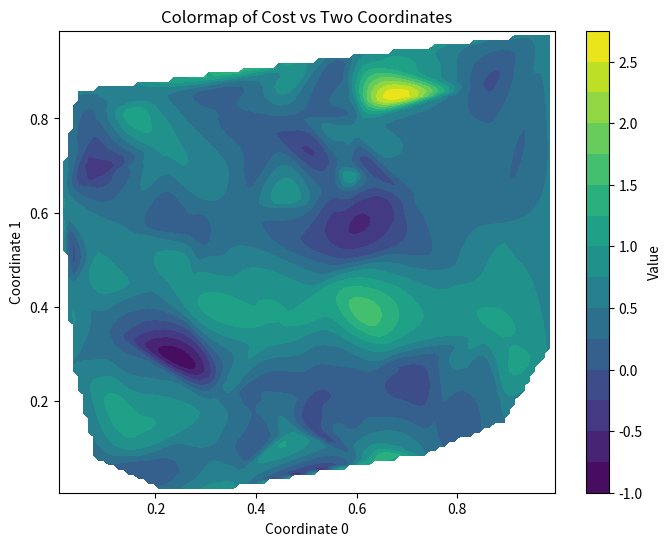
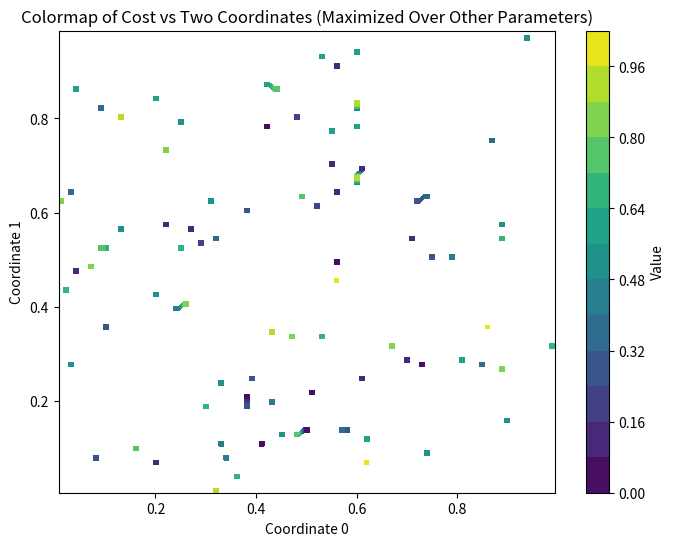

Recreate these plots in Python, in order.
import numpy as np
import matplotlib.pyplot as plt
from scipy.interpolate import griddata

def create_colormap(data_points, data_values, coords_to_plot=(0, 1), grid_size=100):
    """
    Creates a colormap of the cost versus two coordinates, interpolating points for smoothness.
    
    Parameters:
    - data_points: Array of shape (n, D) with n data points and D coordinates each.
    - data_values: Array of shape (n) with values corresponding to the data points.
    - coords_to_plot: Tuple of two integers specifying which coordinates to use for plotting.
    - grid_size: Integer specifying the size of the grid for interpolation.
    
    Returns:
    - None. Displays the colormap.
    """
    # Extract the two coordinates for plotting
    x = data_points[:, coords_to_plot[0]]
    y = data_points[:, coords_to_plot[1]]
    
    # Create a grid
    xi = np.linspace(x.min(), x.max(), grid_size)
    yi = np.linspace(y.min(), y.max(), grid_size)
    xi, yi = np.meshgrid(xi, yi)
    
    # Interpolate data on the grid
    zi = griddata((x, y), data_values, (xi, yi), method='cubic')
    
    # Plot the colormap
    plt.figure(figsize=(8, 6))
    plt.contourf(xi, yi, zi, levels=15, cmap='viridis')
    plt.colorbar(label='Value')
    plt.xlabel(f'Coordinate {coords_to_plot[0]}')
    plt.ylabel(f'Coordinate {coords_to_plot[1]}')
    plt.title('Colormap of Cost vs Two Coordinates')
    plt.show()

def create_colormap_max(data_points, data_values, coords_to_plot=(0, 1), grid_size=100):
    """
    Creates a colormap of the cost versus two coordinates, interpolating points for smoothness.
    Maximizes the value over other parameters for each point in the grid.
    
    Parameters:
    - data_points: Array of shape (n, D) with n data points and D coordinates each.
    - data_values: Array of shape (n) with values corresponding to the data points.
    - coords_to_plot: Tuple of two integers specifying which coordinates to use for plotting.
    - grid_size: Integer specifying the size of the grid for interpolation.
    
    Returns:
    - None. Displays the colormap.
    """
    # Extract the two coordinates for plotting
    x = data_points[:, coords_to_plot[0]]
    y = data_points[:, coords_to_plot[1]]
    
    # Create a grid
    xi = np.linspace(x.min(), x.max(), grid_size)
    yi = np.linspace(y.min(), y.max(), grid_size)
    xi, yi = np.meshgrid(xi, yi)
    
    # Interpolate data on the grid with maximization over other parameters
    zi = np.full(xi.shape, -np.inf)
    for i in range(grid_size):
        for j in range(grid_size):
            mask = (np.abs(x - xi[i, j]) < (x.max() - x.min()) / grid_size) & (np.abs(y - yi[i, j]) < (y.max() - y.min()) / grid_size)
            if np.any(mask):
                zi[i, j] = np.max(data_values[mask])
    
    # Plot the colormap
    plt.figure(figsize=(8, 6))
    plt.contourf(xi, yi, zi, levels=15, cmap='viridis')
    plt.colorbar(label='Value')
    plt.xlabel(f'Coordinate {coords_to_plot[0]}')
    plt.ylabel(f'Coordinate {coords_to_plot[1]}')
    plt.title('Colormap of Cost vs Two Coordinates (Maximized Over Other Parameters)')
    plt.show()

# Example usage
n, D = 100, 4  # 100 data points, each with 3 coordinates
data_points = np.random.rand(n, D)
data_values = np.random.rand(n)

create_colormap(data_points, data_values)


create_colormap_max(data_points, data_values)
